Run: headless pygame with SDL's dummy video driver; simulated clock (each Clock.tick advances the game by its frame time, no real sleeping); random seed 0; keys injected as events and as key.get_pressed() state; mouse plan: one left click at the window centre at the start of phase 2, then a move to the lower-right quarter at the start of phase 3.
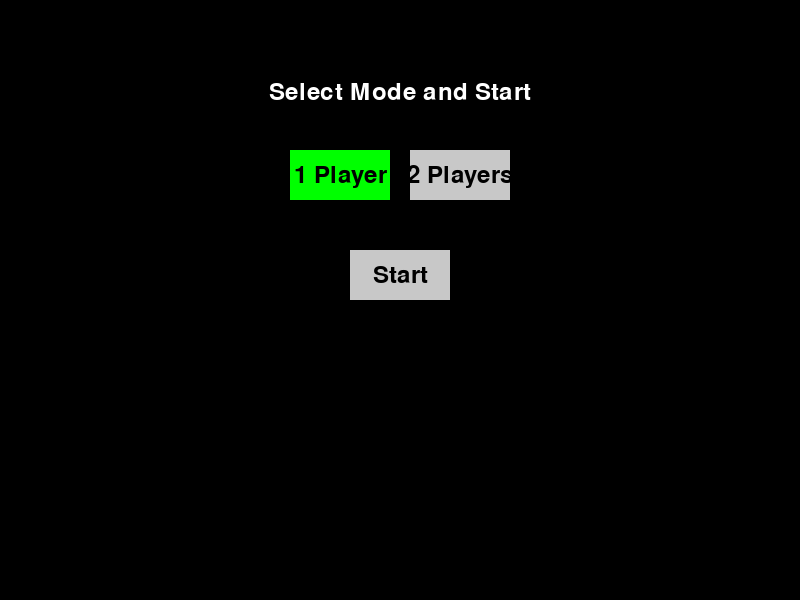
Frame 1 of 4 · flips 1–60 · no input
Frame 2 of 4 · flips 61–180 · clicked the window centre · tapped SPACE, RETURN · held RIGHT (→), D · screen unchanged from frame 1, image omitted
Frame 3 of 4 · flips 181–300 · moved the mouse to the lower-right quarter · held DOWN (↓), S · screen unchanged from frame 2, image omitted
Frame 4 of 4 · flips 301–420 · held LEFT (←), A, UP (↑), W · screen unchanged from frame 3, image omitted

The pygame program that drew these frames:

import pygame
import sys

# Initialize
pygame.init()
WIDTH, HEIGHT = 800, 600
SCREEN = pygame.display.set_mode((WIDTH, HEIGHT))
pygame.display.set_caption("Pong Game")
CLOCK = pygame.time.Clock()

# Colors
WHITE = (255, 255, 255)
BLACK = (0, 0, 0)
GRAY = (200, 200, 200)
GREEN = (0, 255, 0)

# Fonts
FONT = pygame.font.Font(None, 36)

# Game objects
PADDLE_WIDTH, PADDLE_HEIGHT = 10, 100
BALL_SIZE = 15
PADDLE_SPEED = 7
BALL_SPEED_X, BALL_SPEED_Y = 5, 5

# Initialize paddles and ball
player = pygame.Rect(WIDTH - 20, HEIGHT//2 - PADDLE_HEIGHT//2, PADDLE_WIDTH, PADDLE_HEIGHT)
opponent = pygame.Rect(10, HEIGHT//2 - PADDLE_HEIGHT//2, PADDLE_WIDTH, PADDLE_HEIGHT)
ball = pygame.Rect(WIDTH//2 - BALL_SIZE//2, HEIGHT//2 - BALL_SIZE//2, BALL_SIZE, BALL_SIZE)

# Score
player_score = 0
opponent_score = 0

# Game state
game_started = False
players = 1  # default mode


def draw_button(text, rect, selected=False):
    pygame.draw.rect(SCREEN, GREEN if selected else GRAY, rect)
    label = FONT.render(text, True, BLACK)
    label_rect = label.get_rect(center=rect.center)
    SCREEN.blit(label, label_rect)


def show_menu():
    SCREEN.fill(BLACK)
    title = FONT.render("Select Mode and Start", True, WHITE)
    SCREEN.blit(title, (WIDTH // 2 - title.get_width() // 2, 80))

    draw_button("1 Player", one_btn, players == 1)
    draw_button("2 Players", two_btn, players == 2)
    draw_button("Start", start_btn)

    pygame.display.flip()

# Menu buttons
one_btn = pygame.Rect(WIDTH // 2 - 110, 150, 100, 50)
two_btn = pygame.Rect(WIDTH // 2 + 10, 150, 100, 50)
start_btn = pygame.Rect(WIDTH // 2 - 50, 250, 100, 50)


def reset_ball():
    global BALL_SPEED_X, BALL_SPEED_Y
    ball.center = (WIDTH // 2, HEIGHT // 2)
    BALL_SPEED_X *= -1
    BALL_SPEED_Y *= -1


# Game loop
while True:
    if not game_started:
        show_menu()

        for event in pygame.event.get():
            if event.type == pygame.QUIT:
                pygame.quit()
                sys.exit()

            elif event.type == pygame.MOUSEBUTTONDOWN:
                if one_btn.collidepoint(event.pos):
                    players = 1
                elif two_btn.collidepoint(event.pos):
                    players = 2
                elif start_btn.collidepoint(event.pos):
                    game_started = True
                    player_score = 0
                    opponent_score = 0
                    reset_ball()

    else:
        for event in pygame.event.get():
            if event.type == pygame.QUIT:
                pygame.quit()
                sys.exit()

        # Controls
        keys = pygame.key.get_pressed()
        if keys[pygame.K_UP] and player.top > 0:
            player.y -= PADDLE_SPEED
        if keys[pygame.K_DOWN] and player.bottom < HEIGHT:
            player.y += PADDLE_SPEED

        if players == 2:
            if keys[pygame.K_w] and opponent.top > 0:
                opponent.y -= PADDLE_SPEED
            if keys[pygame.K_s] and opponent.bottom < HEIGHT:
                opponent.y += PADDLE_SPEED
        else:
            if opponent.centery < ball.centery:
                opponent.y += PADDLE_SPEED
            if opponent.centery > ball.centery:
                opponent.y -= PADDLE_SPEED

        opponent.clamp_ip(SCREEN.get_rect())
        player.clamp_ip(SCREEN.get_rect())

        # Ball movement
        ball.x += BALL_SPEED_X
        ball.y += BALL_SPEED_Y

        if ball.top <= 0 or ball.bottom >= HEIGHT:
            BALL_SPEED_Y *= -1

        if ball.colliderect(player) or ball.colliderect(opponent):
            BALL_SPEED_X *= -1

        if ball.left <= 0:
            player_score += 1
            reset_ball()
        if ball.right >= WIDTH:
            opponent_score += 1
            reset_ball()

        # Draw
        SCREEN.fill(BLACK)
        pygame.draw.rect(SCREEN, WHITE, player)
        pygame.draw.rect(SCREEN, WHITE, opponent)
        pygame.draw.ellipse(SCREEN, WHITE, ball)
        pygame.draw.aaline(SCREEN, WHITE, (WIDTH // 2, 0), (WIDTH // 2, HEIGHT))

        # Score
        player_text = FONT.render(str(player_score), True, WHITE)
        opponent_text = FONT.render(str(opponent_score), True, WHITE)
        SCREEN.blit(player_text, (WIDTH // 2 + 20, 20))
        SCREEN.blit(opponent_text, (WIDTH // 2 - 40, 20))

        pygame.display.flip()
        CLOCK.tick(60)
